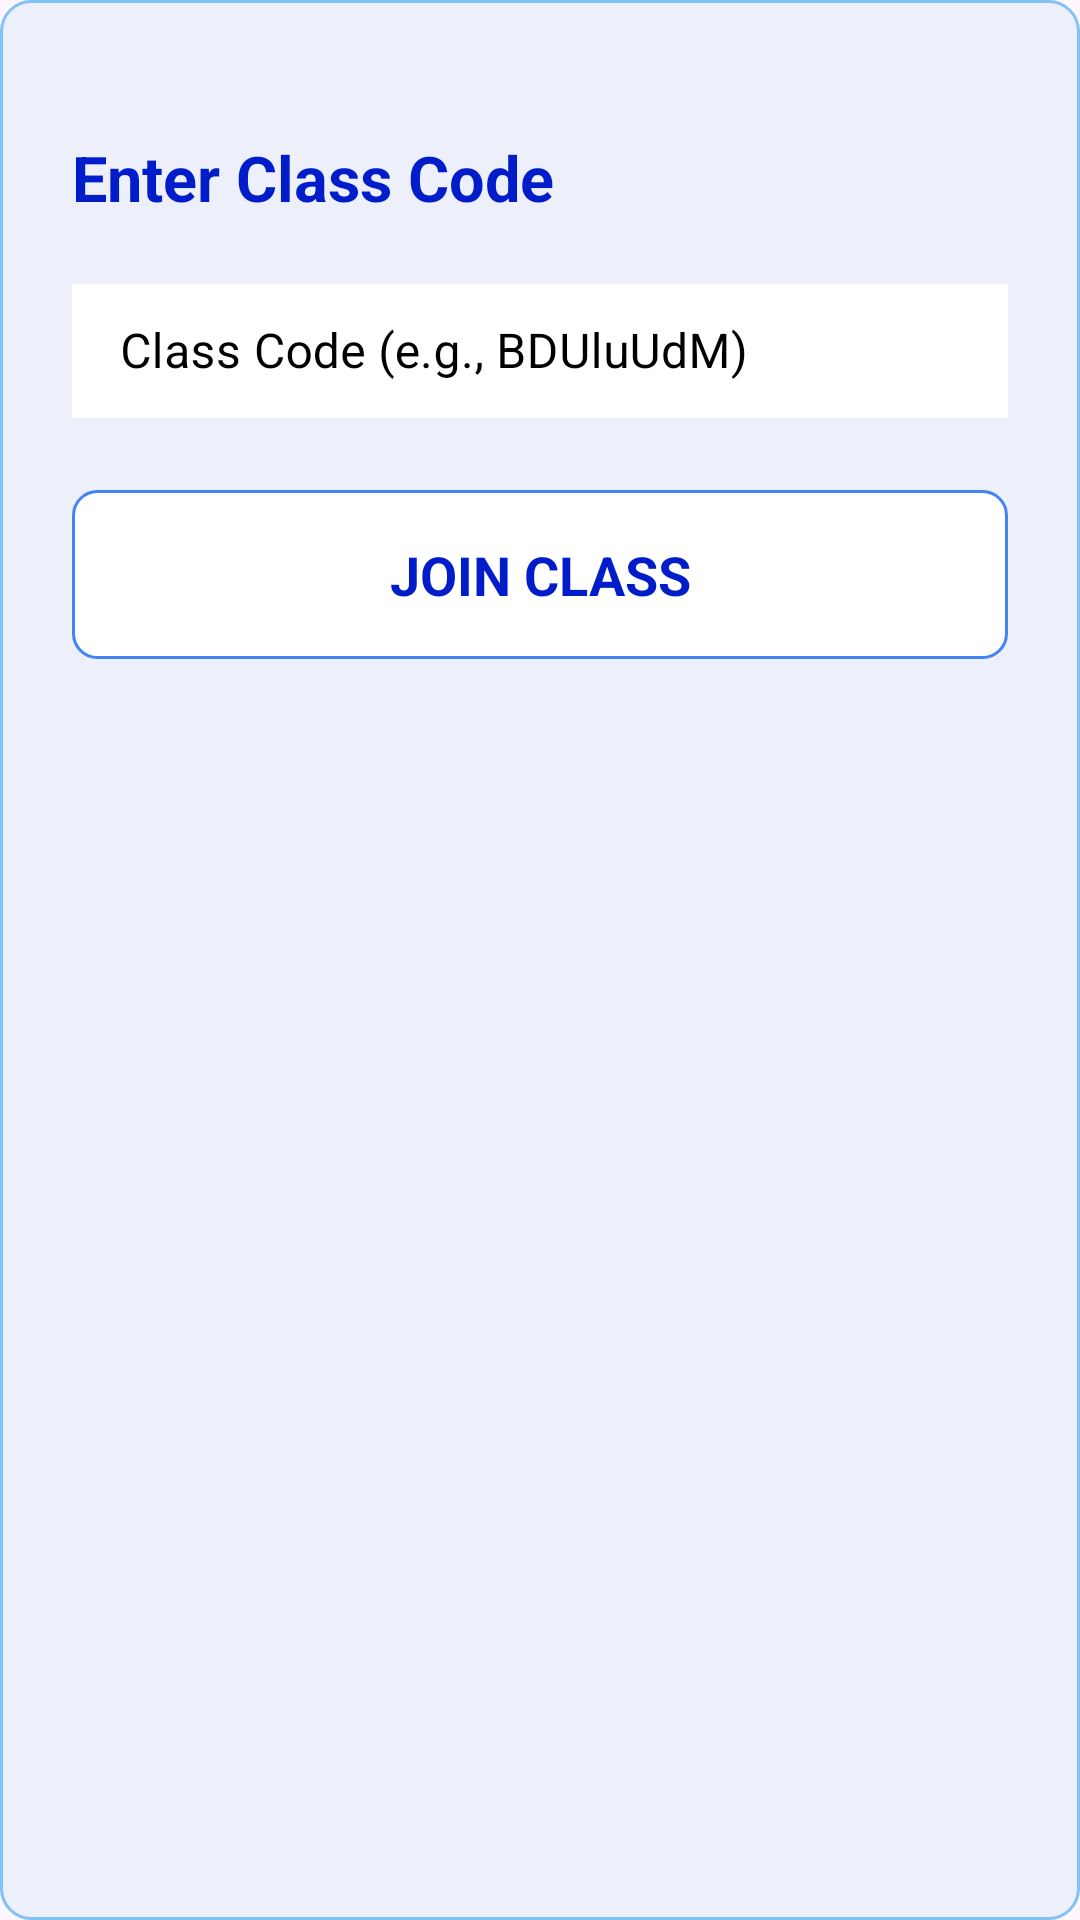

Write the Android layout XML for this screen, with the resource values it uses.
<!-- AndroidManifest.xml: application theme Theme.Markmyattendence -->
<!-- res/layout/dialog_join_class.xml -->
<?xml version="1.0" encoding="utf-8"?>
<LinearLayout
    xmlns:android="http://schemas.android.com/apk/res/android"
    android:layout_width="match_parent"
    android:layout_height="wrap_content"
    android:orientation="vertical"

    android:background = "@drawable/bg_tab_rounded_corner_border_light"
    android:padding="24dp">

    <LinearLayout
        android:layout_width="match_parent"
        android:layout_height="wrap_content"
        android:orientation="horizontal"
        android:gravity="end"
        >
        <ImageView
            android:id="@+id/cross"
            android:layout_width="21dp"
            android:layout_height="21dp"
            android:contentDescription="crossIcone"
            android:src="@drawable/close"
            />
    </LinearLayout>

    <TextView
        android:id="@+id/textViewTitle"
        android:layout_width="wrap_content"
        android:layout_height="wrap_content"
        android:text="Enter Class Code"
        android:textSize="21sp"
        android:textStyle="bold"
        android:textColor="@color/mainColor"
        android:layout_marginBottom="16dp"/>

    <com.google.android.material.textfield.TextInputLayout
        android:id="@+id/textInputLayoutCode"
        style="@style/Widget.MaterialComponents.TextInputLayout.OutlinedBox"
        android:layout_width="match_parent"
        android:layout_height="50dp"
        android:textColorHint="@color/black"

        android:hint="Class Code (e.g., BDUluUdM)">

        <com.google.android.material.textfield.TextInputEditText
            android:id="@+id/editTextClassCode"
            android:layout_width="match_parent"
            android:layout_height="wrap_content"
            android:textColor="@color/black"
            android:background="@color/white"
            android:maxLength="8" />

    </com.google.android.material.textfield.TextInputLayout>

    <TextView
        android:id="@+id/buttonJoinClass"
        android:layout_width="match_parent"
        android:layout_height="wrap_content"
        android:gravity="center"
        android:layout_marginTop="24dp"
        android:padding="16dp"
        android:textColor="@color/mainColor"
        android:background="@drawable/google_button_background"
        android:text="JOIN CLASS"
        android:textSize="18sp"
        android:textStyle="bold" />
</LinearLayout>
<!-- resources referenced by this layout -->
<resources>
  <color name="black">#FF000000</color>
  <color name="mainColor">#011DCA</color>
  <color name="white">#FFFFFFFF</color>
  <!-- drawable bg_tab_rounded_corner_border_light (drawable) -->
  <shape xmlns:android="http://schemas.android.com/apk/res/android"
      android:shape="rectangle">
      <solid android:color="#EDEFFA"/>
      <corners android:radius="10dp"
          />
      <stroke android:width="1dp"
          android:color="#81C3F8"/>
  
  </shape>
  <!-- drawable google_button_background (drawable) -->
  <?xml version="1.0" encoding="utf-8"?>
  <shape xmlns:android="http://schemas.android.com/apk/res/android"
      android:shape="rectangle">
      <stroke
          android:width="1dp"
          android:color="#4285F4" />
      <corners android:radius="8dp" />
      <solid android:color="@android:color/white" />
  </shape>
  <style name="Theme.Markmyattendence" parent="Base.Theme.Markmyattendence" />
  <style name="Base.Theme.Markmyattendence" parent="Theme.Material3.DayNight.NoActionBar">
          
          
      </style>
</resources>
